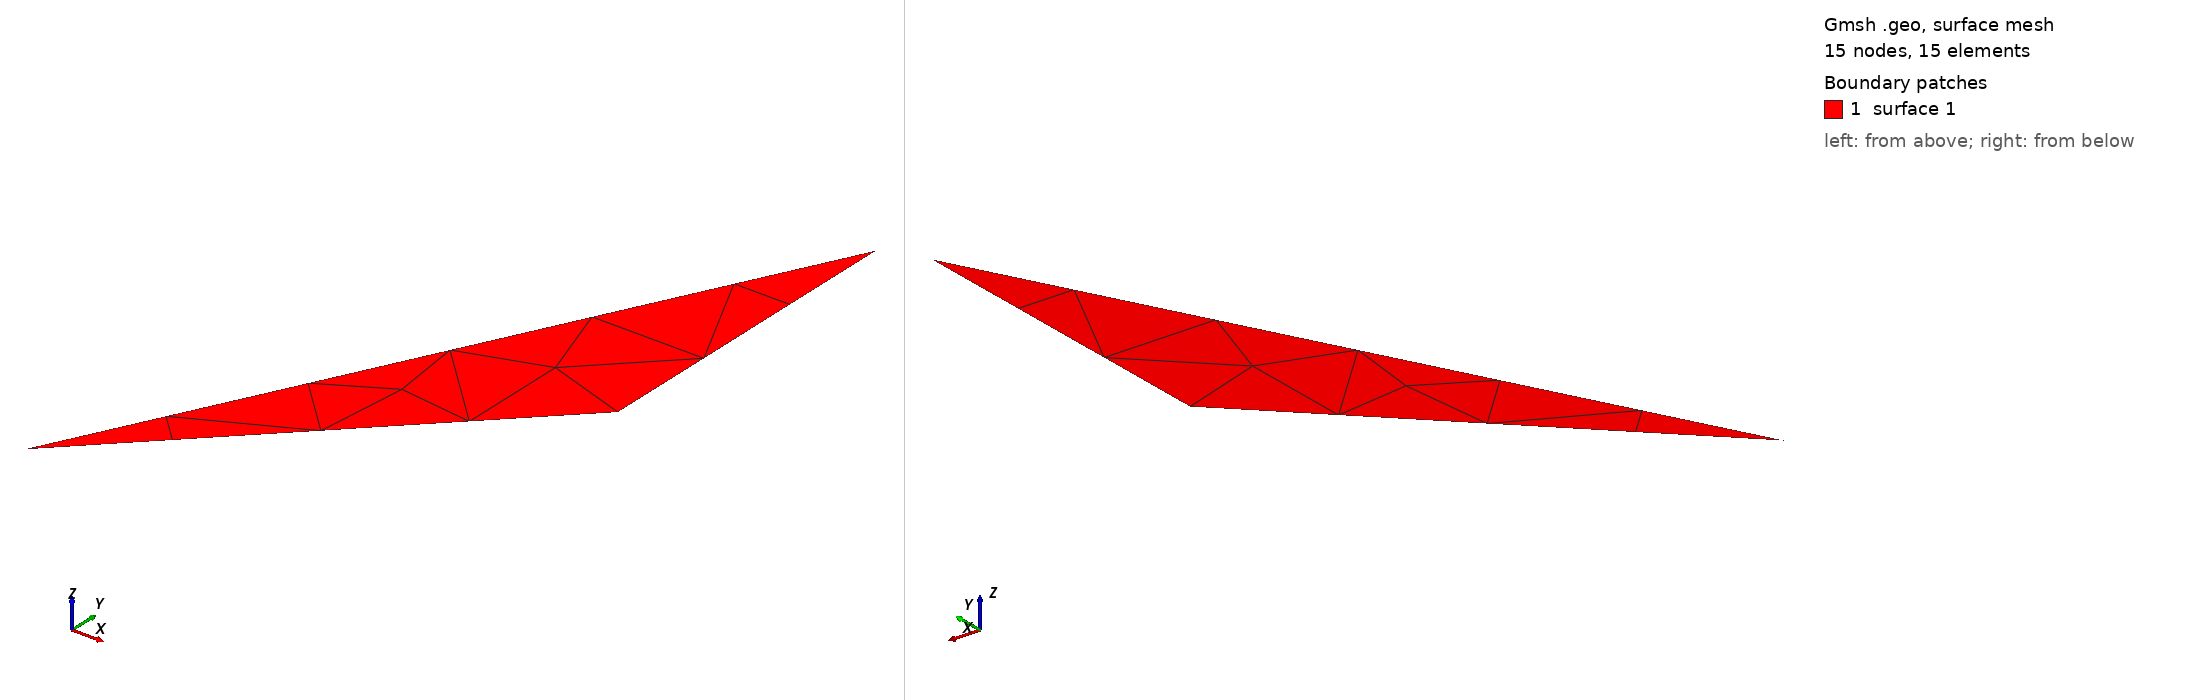

Gmsh geometry script, surface-meshed: 15 nodes, 15 surface elements. Boundary patches (legend numbers): 1 surface 1. Left view from above one corner, right view from below the opposite corner. The script declares no physical surfaces, so the legend lists its geometric surfaces. The drawing asked Gmsh for element sizes between 1% and 20% of the model's largest extent; the script's own settings can give other sizes.

=== bounding_box_pb.geo (drawn) ===

// this is a simple example for which computing a bounding box with
// bbox*=1.5 fails...

Point (1) = {0,   0,   0, 1};
Point (2) = {0.1, 0.1, 0, 1};
Point (3) = {0.1, 0.2, 0, 1};
Line (1) = {1, 2};
Line (2) = {2, 3};
Line (3) = {3, 1};
Line Loop(1) = {1, 2, 3};
Plane Surface(1) = {1};
